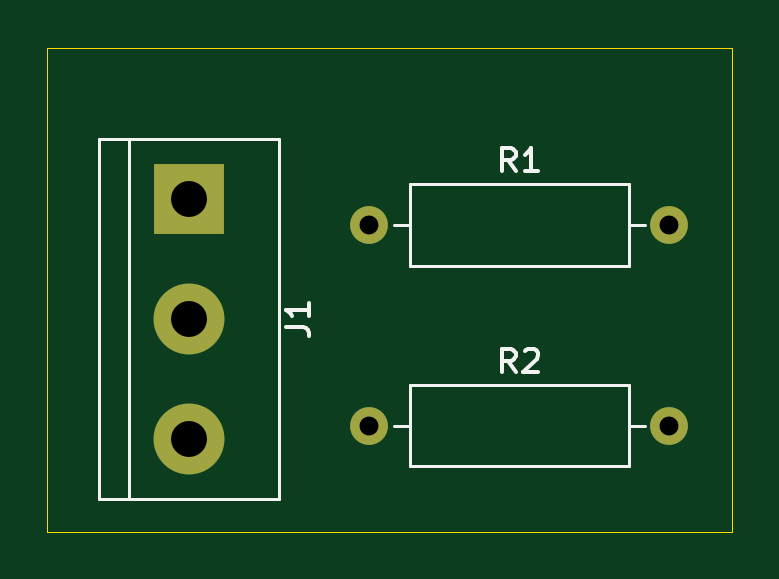
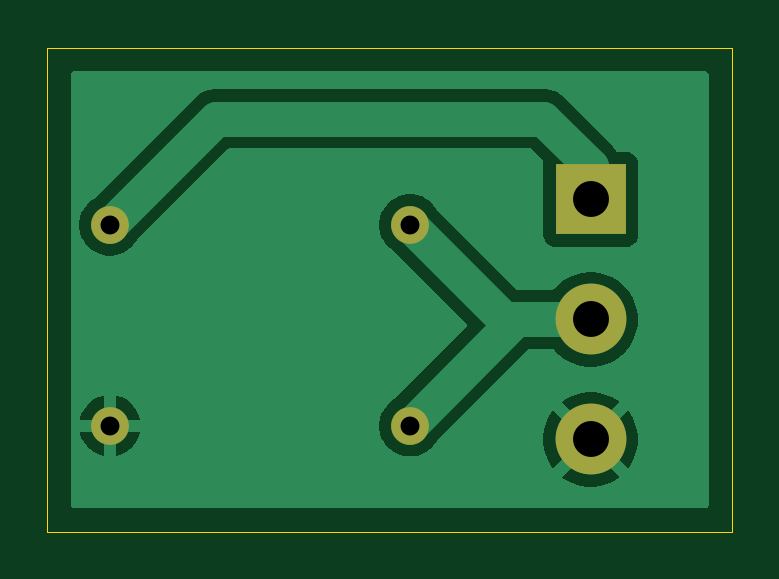
Circuit board: 11 layer files. Board 29.0 x 20.5 mm.
- bottom_copper: Divisor pcb-B_Cu.gbr (14590 bytes)
- bottom_mask: Divisor pcb-B_Mask.gbr (847 bytes)
- paste: Divisor pcb-B_Paste.gbr (469 bytes)
- bottom_silk: Divisor pcb-B_Silkscreen.gbr (470 bytes)
- outline: Divisor pcb-Edge_Cuts.gbr (634 bytes)
- top_copper: Divisor pcb-F_Cu.gbr (1212 bytes)
- top_mask: Divisor pcb-F_Mask.gbr (847 bytes)
- paste: Divisor pcb-F_Paste.gbr (469 bytes)
- top_silk: Divisor pcb-F_Silkscreen.gbr (3893 bytes)
- drill: Divisor pcb-NPTH.drl (281 bytes)
- drill: Divisor pcb-PTH.drl (507 bytes)

=== bottom_copper: Divisor pcb-B_Cu.gbr (14590 bytes, source omitted) ===
=== bottom_mask: Divisor pcb-B_Mask.gbr ===
%TF.GenerationSoftware,KiCad,Pcbnew,9.0.1*%
%TF.CreationDate,2025-05-02T23:13:34-05:00*%
%TF.ProjectId,Divisor pcb,44697669-736f-4722-9070-63622e6b6963,rev?*%
%TF.SameCoordinates,Original*%
%TF.FileFunction,Soldermask,Bot*%
%TF.FilePolarity,Negative*%
%FSLAX46Y46*%
G04 Gerber Fmt 4.6, Leading zero omitted, Abs format (unit mm)*
G04 Created by KiCad (PCBNEW 9.0.1) date 2025-05-02 23:13:34*
%MOMM*%
%LPD*%
G01*
G04 APERTURE LIST*
%ADD10R,3.000000X3.000000*%
%ADD11C,3.000000*%
%ADD12C,1.600000*%
%ADD13O,1.600000X1.600000*%
G04 APERTURE END LIST*
D10*
%TO.C,J1*%
X134000000Y-86420000D03*
D11*
X134000000Y-91500000D03*
X134000000Y-96580000D03*
%TD*%
D12*
%TO.C,R2*%
X141650000Y-96000000D03*
D13*
X154350000Y-96000000D03*
%TD*%
D12*
%TO.C,R1*%
X141650000Y-87500000D03*
D13*
X154350000Y-87500000D03*
%TD*%
M02*

=== paste: Divisor pcb-B_Paste.gbr ===
%TF.GenerationSoftware,KiCad,Pcbnew,9.0.1*%
%TF.CreationDate,2025-05-02T23:13:34-05:00*%
%TF.ProjectId,Divisor pcb,44697669-736f-4722-9070-63622e6b6963,rev?*%
%TF.SameCoordinates,Original*%
%TF.FileFunction,Paste,Bot*%
%TF.FilePolarity,Positive*%
%FSLAX46Y46*%
G04 Gerber Fmt 4.6, Leading zero omitted, Abs format (unit mm)*
G04 Created by KiCad (PCBNEW 9.0.1) date 2025-05-02 23:13:34*
%MOMM*%
%LPD*%
G01*
G04 APERTURE LIST*
G04 APERTURE END LIST*
M02*

=== bottom_silk: Divisor pcb-B_Silkscreen.gbr ===
%TF.GenerationSoftware,KiCad,Pcbnew,9.0.1*%
%TF.CreationDate,2025-05-02T23:13:34-05:00*%
%TF.ProjectId,Divisor pcb,44697669-736f-4722-9070-63622e6b6963,rev?*%
%TF.SameCoordinates,Original*%
%TF.FileFunction,Legend,Bot*%
%TF.FilePolarity,Positive*%
%FSLAX46Y46*%
G04 Gerber Fmt 4.6, Leading zero omitted, Abs format (unit mm)*
G04 Created by KiCad (PCBNEW 9.0.1) date 2025-05-02 23:13:34*
%MOMM*%
%LPD*%
G01*
G04 APERTURE LIST*
G04 APERTURE END LIST*
M02*

=== outline: Divisor pcb-Edge_Cuts.gbr ===
%TF.GenerationSoftware,KiCad,Pcbnew,9.0.1*%
%TF.CreationDate,2025-05-02T23:13:34-05:00*%
%TF.ProjectId,Divisor pcb,44697669-736f-4722-9070-63622e6b6963,rev?*%
%TF.SameCoordinates,Original*%
%TF.FileFunction,Profile,NP*%
%FSLAX46Y46*%
G04 Gerber Fmt 4.6, Leading zero omitted, Abs format (unit mm)*
G04 Created by KiCad (PCBNEW 9.0.1) date 2025-05-02 23:13:34*
%MOMM*%
%LPD*%
G01*
G04 APERTURE LIST*
%TA.AperFunction,Profile*%
%ADD10C,0.050000*%
%TD*%
G04 APERTURE END LIST*
D10*
X128000000Y-80000000D02*
X157000000Y-80000000D01*
X157000000Y-100500000D01*
X128000000Y-100500000D01*
X128000000Y-80000000D01*
M02*

=== top_copper: Divisor pcb-F_Cu.gbr ===
%TF.GenerationSoftware,KiCad,Pcbnew,9.0.1*%
%TF.CreationDate,2025-05-02T23:13:34-05:00*%
%TF.ProjectId,Divisor pcb,44697669-736f-4722-9070-63622e6b6963,rev?*%
%TF.SameCoordinates,Original*%
%TF.FileFunction,Copper,L1,Top*%
%TF.FilePolarity,Positive*%
%FSLAX46Y46*%
G04 Gerber Fmt 4.6, Leading zero omitted, Abs format (unit mm)*
G04 Created by KiCad (PCBNEW 9.0.1) date 2025-05-02 23:13:34*
%MOMM*%
%LPD*%
G01*
G04 APERTURE LIST*
%TA.AperFunction,ComponentPad*%
%ADD10R,3.000000X3.000000*%
%TD*%
%TA.AperFunction,ComponentPad*%
%ADD11C,3.000000*%
%TD*%
%TA.AperFunction,ComponentPad*%
%ADD12C,1.600000*%
%TD*%
%TA.AperFunction,ComponentPad*%
%ADD13O,1.600000X1.600000*%
%TD*%
G04 APERTURE END LIST*
D10*
%TO.P,J1,1,Pin_1*%
%TO.N,5V*%
X134000000Y-86420000D03*
D11*
%TO.P,J1,2,Pin_2*%
%TO.N,Net-(J1-Pin_2)*%
X134000000Y-91500000D03*
%TO.P,J1,3,Pin_3*%
%TO.N,Earth*%
X134000000Y-96580000D03*
%TD*%
D12*
%TO.P,R2,1*%
%TO.N,Net-(J1-Pin_2)*%
X141650000Y-96000000D03*
D13*
%TO.P,R2,2*%
%TO.N,Earth*%
X154350000Y-96000000D03*
%TD*%
D12*
%TO.P,R1,1*%
%TO.N,Net-(J1-Pin_2)*%
X141650000Y-87500000D03*
D13*
%TO.P,R1,2*%
%TO.N,5V*%
X154350000Y-87500000D03*
%TD*%
M02*

=== top_mask: Divisor pcb-F_Mask.gbr ===
%TF.GenerationSoftware,KiCad,Pcbnew,9.0.1*%
%TF.CreationDate,2025-05-02T23:13:34-05:00*%
%TF.ProjectId,Divisor pcb,44697669-736f-4722-9070-63622e6b6963,rev?*%
%TF.SameCoordinates,Original*%
%TF.FileFunction,Soldermask,Top*%
%TF.FilePolarity,Negative*%
%FSLAX46Y46*%
G04 Gerber Fmt 4.6, Leading zero omitted, Abs format (unit mm)*
G04 Created by KiCad (PCBNEW 9.0.1) date 2025-05-02 23:13:34*
%MOMM*%
%LPD*%
G01*
G04 APERTURE LIST*
%ADD10R,3.000000X3.000000*%
%ADD11C,3.000000*%
%ADD12C,1.600000*%
%ADD13O,1.600000X1.600000*%
G04 APERTURE END LIST*
D10*
%TO.C,J1*%
X134000000Y-86420000D03*
D11*
X134000000Y-91500000D03*
X134000000Y-96580000D03*
%TD*%
D12*
%TO.C,R2*%
X141650000Y-96000000D03*
D13*
X154350000Y-96000000D03*
%TD*%
D12*
%TO.C,R1*%
X141650000Y-87500000D03*
D13*
X154350000Y-87500000D03*
%TD*%
M02*

=== paste: Divisor pcb-F_Paste.gbr ===
%TF.GenerationSoftware,KiCad,Pcbnew,9.0.1*%
%TF.CreationDate,2025-05-02T23:13:34-05:00*%
%TF.ProjectId,Divisor pcb,44697669-736f-4722-9070-63622e6b6963,rev?*%
%TF.SameCoordinates,Original*%
%TF.FileFunction,Paste,Top*%
%TF.FilePolarity,Positive*%
%FSLAX46Y46*%
G04 Gerber Fmt 4.6, Leading zero omitted, Abs format (unit mm)*
G04 Created by KiCad (PCBNEW 9.0.1) date 2025-05-02 23:13:34*
%MOMM*%
%LPD*%
G01*
G04 APERTURE LIST*
G04 APERTURE END LIST*
M02*

=== top_silk: Divisor pcb-F_Silkscreen.gbr ===
%TF.GenerationSoftware,KiCad,Pcbnew,9.0.1*%
%TF.CreationDate,2025-05-02T23:13:34-05:00*%
%TF.ProjectId,Divisor pcb,44697669-736f-4722-9070-63622e6b6963,rev?*%
%TF.SameCoordinates,Original*%
%TF.FileFunction,Legend,Top*%
%TF.FilePolarity,Positive*%
%FSLAX46Y46*%
G04 Gerber Fmt 4.6, Leading zero omitted, Abs format (unit mm)*
G04 Created by KiCad (PCBNEW 9.0.1) date 2025-05-02 23:13:34*
%MOMM*%
%LPD*%
G01*
G04 APERTURE LIST*
%ADD10C,0.150000*%
%ADD11C,0.120000*%
G04 APERTURE END LIST*
D10*
X138104819Y-91803333D02*
X138819104Y-91803333D01*
X138819104Y-91803333D02*
X138961961Y-91850952D01*
X138961961Y-91850952D02*
X139057200Y-91946190D01*
X139057200Y-91946190D02*
X139104819Y-92089047D01*
X139104819Y-92089047D02*
X139104819Y-92184285D01*
X139104819Y-90803333D02*
X139104819Y-91374761D01*
X139104819Y-91089047D02*
X138104819Y-91089047D01*
X138104819Y-91089047D02*
X138247676Y-91184285D01*
X138247676Y-91184285D02*
X138342914Y-91279523D01*
X138342914Y-91279523D02*
X138390533Y-91374761D01*
X147833333Y-93734819D02*
X147500000Y-93258628D01*
X147261905Y-93734819D02*
X147261905Y-92734819D01*
X147261905Y-92734819D02*
X147642857Y-92734819D01*
X147642857Y-92734819D02*
X147738095Y-92782438D01*
X147738095Y-92782438D02*
X147785714Y-92830057D01*
X147785714Y-92830057D02*
X147833333Y-92925295D01*
X147833333Y-92925295D02*
X147833333Y-93068152D01*
X147833333Y-93068152D02*
X147785714Y-93163390D01*
X147785714Y-93163390D02*
X147738095Y-93211009D01*
X147738095Y-93211009D02*
X147642857Y-93258628D01*
X147642857Y-93258628D02*
X147261905Y-93258628D01*
X148214286Y-92830057D02*
X148261905Y-92782438D01*
X148261905Y-92782438D02*
X148357143Y-92734819D01*
X148357143Y-92734819D02*
X148595238Y-92734819D01*
X148595238Y-92734819D02*
X148690476Y-92782438D01*
X148690476Y-92782438D02*
X148738095Y-92830057D01*
X148738095Y-92830057D02*
X148785714Y-92925295D01*
X148785714Y-92925295D02*
X148785714Y-93020533D01*
X148785714Y-93020533D02*
X148738095Y-93163390D01*
X148738095Y-93163390D02*
X148166667Y-93734819D01*
X148166667Y-93734819D02*
X148785714Y-93734819D01*
X147833333Y-85234819D02*
X147500000Y-84758628D01*
X147261905Y-85234819D02*
X147261905Y-84234819D01*
X147261905Y-84234819D02*
X147642857Y-84234819D01*
X147642857Y-84234819D02*
X147738095Y-84282438D01*
X147738095Y-84282438D02*
X147785714Y-84330057D01*
X147785714Y-84330057D02*
X147833333Y-84425295D01*
X147833333Y-84425295D02*
X147833333Y-84568152D01*
X147833333Y-84568152D02*
X147785714Y-84663390D01*
X147785714Y-84663390D02*
X147738095Y-84711009D01*
X147738095Y-84711009D02*
X147642857Y-84758628D01*
X147642857Y-84758628D02*
X147261905Y-84758628D01*
X148785714Y-85234819D02*
X148214286Y-85234819D01*
X148500000Y-85234819D02*
X148500000Y-84234819D01*
X148500000Y-84234819D02*
X148404762Y-84377676D01*
X148404762Y-84377676D02*
X148309524Y-84472914D01*
X148309524Y-84472914D02*
X148214286Y-84520533D01*
D11*
%TO.C,J1*%
X137810000Y-83880000D02*
X137810000Y-99120000D01*
X131460000Y-83880000D02*
X131460000Y-99120000D01*
X130190000Y-83880000D02*
X137810000Y-83880000D01*
X130190000Y-83880000D02*
X130190000Y-99120000D01*
X130190000Y-99120000D02*
X137810000Y-99120000D01*
%TO.C,R2*%
X142690000Y-96000000D02*
X143380000Y-96000000D01*
X143380000Y-94280000D02*
X143380000Y-97720000D01*
X143380000Y-97720000D02*
X152620000Y-97720000D01*
X152620000Y-94280000D02*
X143380000Y-94280000D01*
X152620000Y-97720000D02*
X152620000Y-94280000D01*
X153310000Y-96000000D02*
X152620000Y-96000000D01*
%TO.C,R1*%
X142690000Y-87500000D02*
X143380000Y-87500000D01*
X143380000Y-85780000D02*
X143380000Y-89220000D01*
X143380000Y-89220000D02*
X152620000Y-89220000D01*
X152620000Y-85780000D02*
X143380000Y-85780000D01*
X152620000Y-89220000D02*
X152620000Y-85780000D01*
X153310000Y-87500000D02*
X152620000Y-87500000D01*
%TD*%
M02*

=== drill: Divisor pcb-NPTH.drl ===
M48
; DRILL file {KiCad 9.0.1} date 2025-05-02T23:13:56-0500
; FORMAT={-:-/ absolute / metric / decimal}
; #@! TF.CreationDate,2025-05-02T23:13:56-05:00
; #@! TF.GenerationSoftware,Kicad,Pcbnew,9.0.1
; #@! TF.FileFunction,NonPlated,1,2,NPTH
FMAT,2
METRIC
%
G90
G05
M30

=== drill: Divisor pcb-PTH.drl ===
M48
; DRILL file {KiCad 9.0.1} date 2025-05-02T23:13:56-0500
; FORMAT={-:-/ absolute / metric / decimal}
; #@! TF.CreationDate,2025-05-02T23:13:56-05:00
; #@! TF.GenerationSoftware,Kicad,Pcbnew,9.0.1
; #@! TF.FileFunction,Plated,1,2,PTH
FMAT,2
METRIC
; #@! TA.AperFunction,Plated,PTH,ComponentDrill
T1C0.800
; #@! TA.AperFunction,Plated,PTH,ComponentDrill
T2C1.520
%
G90
G05
T1
X141.65Y-87.5
X141.65Y-96.0
X154.35Y-87.5
X154.35Y-96.0
T2
X134.0Y-86.42
X134.0Y-91.5
X134.0Y-96.58
M30

